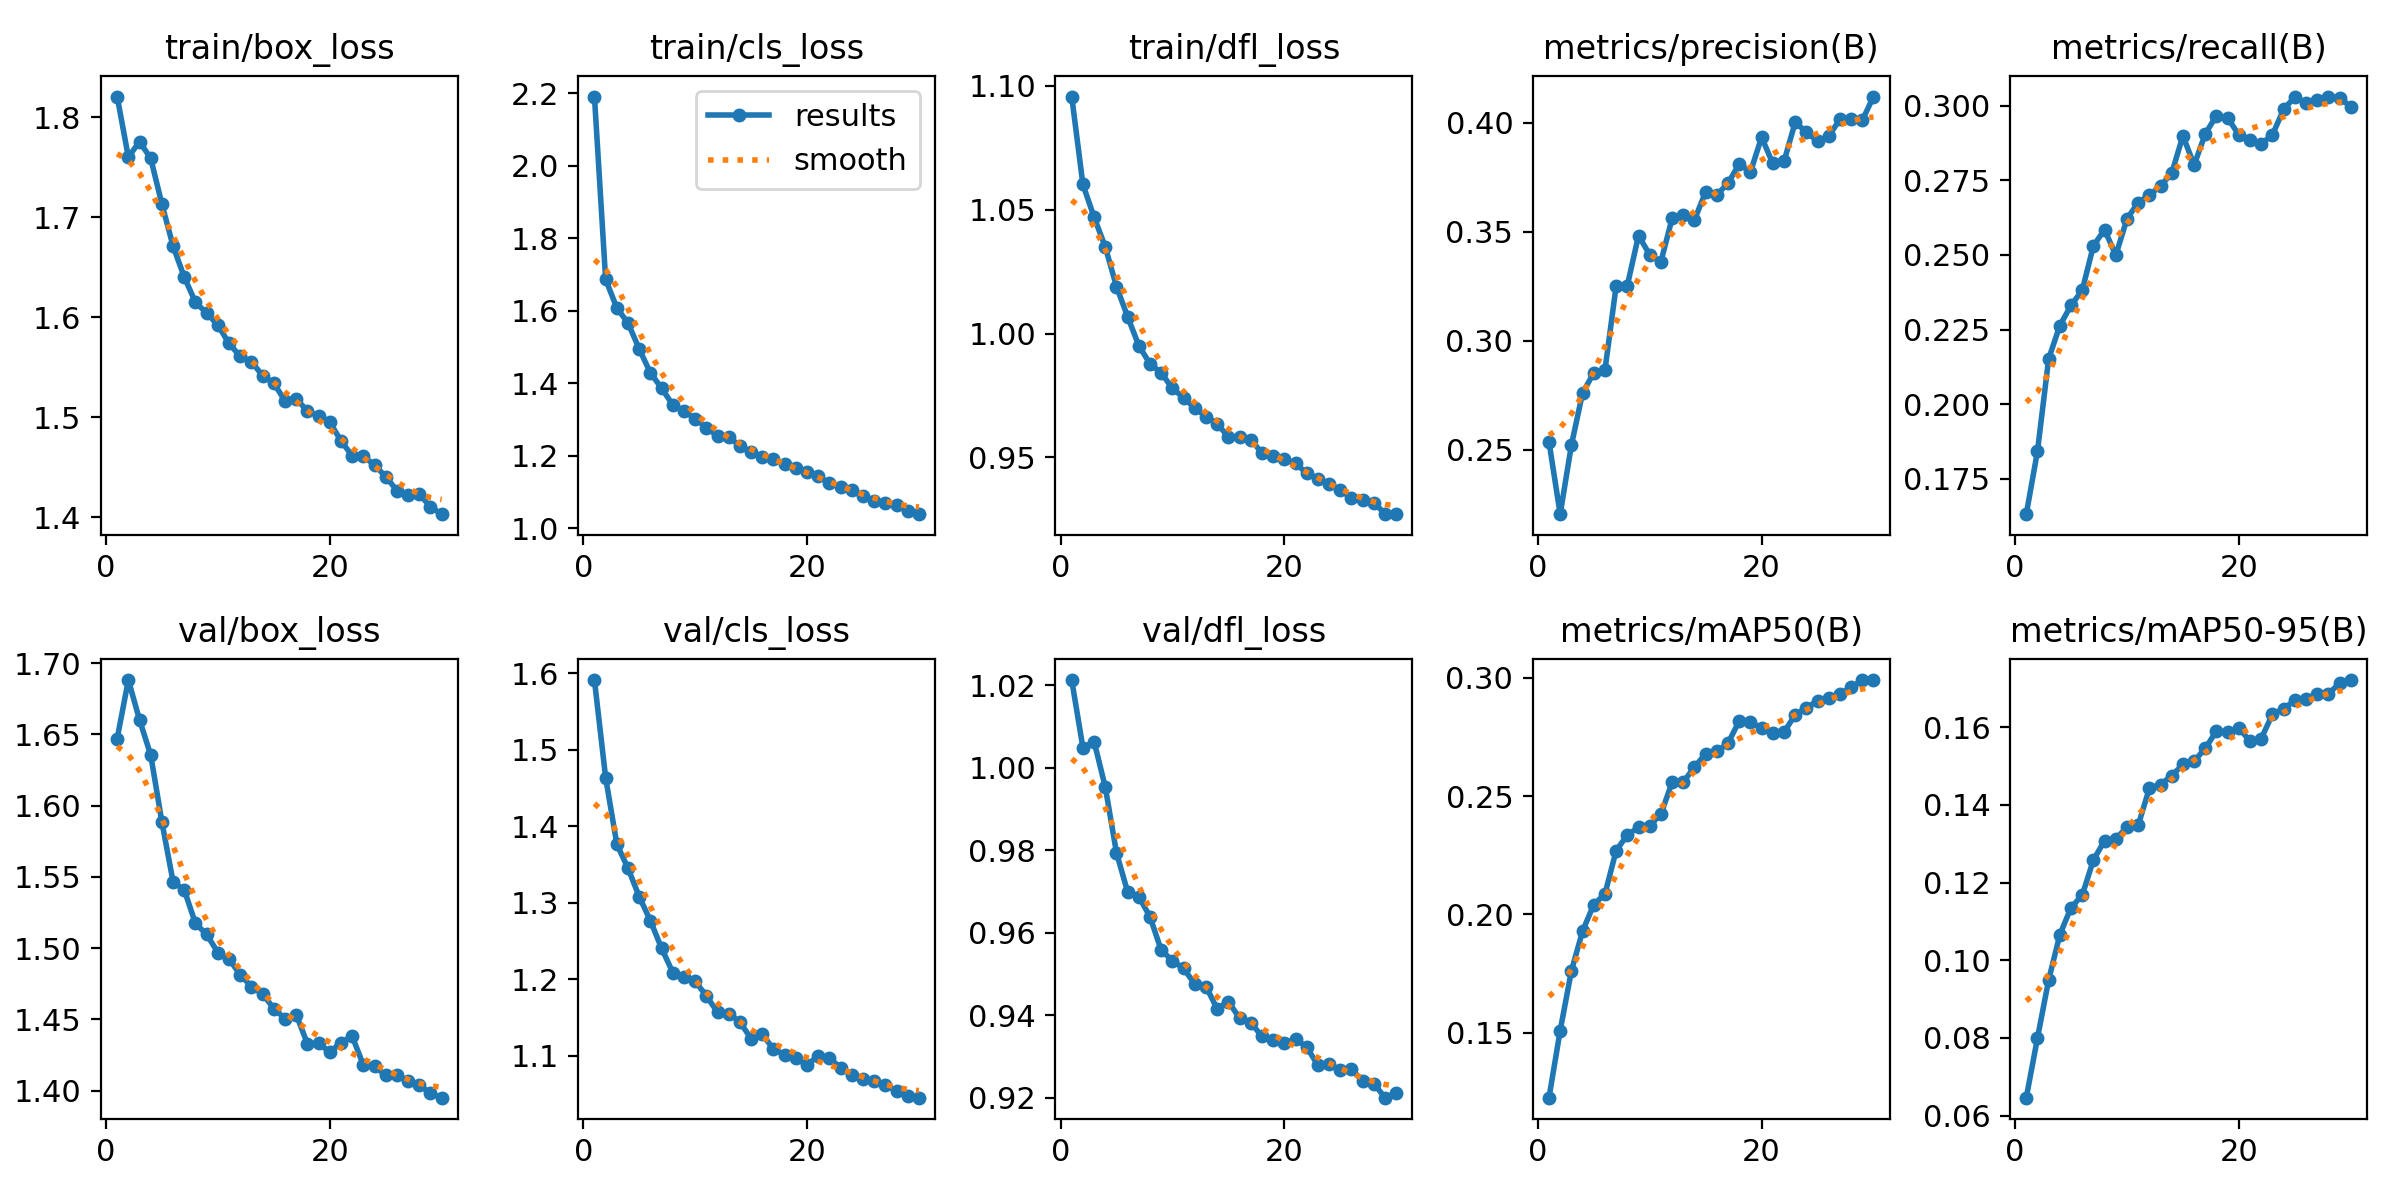

The file beside this chart, header and first rows:
epoch, train/box_loss, train/cls_loss, train/dfl_loss, metrics/precision(B), metrics/recall(B), metrics/mAP50(B), metrics/mAP50-95(B), val/box_loss, val/cls_loss, val/dfl_loss, lr/pg0, lr/pg1, lr/pg2
1, 1.821, 2.19, 1.096, 0.2535, 0.1631, 0.1226, 0.06461, 1.647, 1.591, 1.021, 0.07002, 0.003331, 0.003331
2, 1.76, 1.687, 1.06, 0.2203, 0.1842, 0.1509, 0.07995, 1.688, 1.463, 1.005, 0.0398, 0.006445, 0.006445
3, 1.776, 1.607, 1.047, 0.2519, 0.2152, 0.1761, 0.09492, 1.66, 1.377, 1.006, 0.009359, 0.009338, 0.009338
4, 1.759, 1.566, 1.035, 0.276, 0.2263, 0.193, 0.1066, 1.635, 1.345, 0.9953, 0.00901, 0.00901, 0.00901
5, 1.713, 1.495, 1.019, 0.2851, 0.2331, 0.2042, 0.1135, 1.588, 1.308, 0.9793, 0.00901, 0.00901, 0.00901
6, 1.671, 1.429, 1.007, 0.2864, 0.2381, 0.2087, 0.1167, 1.546, 1.276, 0.9699, 0.00868, 0.00868, 0.00868
7, 1.64, 1.387, 0.9951, 0.3251, 0.2531, 0.227, 0.1258, 1.541, 1.241, 0.9687, 0.00835, 0.00835, 0.00835
8, 1.615, 1.34, 0.9878, 0.3253, 0.2585, 0.2336, 0.1308, 1.517, 1.209, 0.9638, 0.00802, 0.00802, 0.00802
9, 1.604, 1.325, 0.9841, 0.3482, 0.2499, 0.2368, 0.1313, 1.51, 1.203, 0.9557, 0.00769, 0.00769, 0.00769
10, 1.592, 1.302, 0.9779, 0.3394, 0.2621, 0.2375, 0.1342, 1.497, 1.197, 0.9532, 0.00736, 0.00736, 0.00736
11, 1.574, 1.278, 0.9741, 0.3362, 0.2675, 0.2424, 0.1347, 1.492, 1.179, 0.9513, 0.00703, 0.00703, 0.00703
12, 1.561, 1.255, 0.97, 0.3561, 0.2701, 0.2558, 0.1442, 1.481, 1.157, 0.9476, 0.0067, 0.0067, 0.0067
13, 1.556, 1.253, 0.9665, 0.3578, 0.2731, 0.256, 0.1452, 1.473, 1.155, 0.9469, 0.00637, 0.00637, 0.00637
14, 1.542, 1.227, 0.9637, 0.3554, 0.2774, 0.2623, 0.1475, 1.468, 1.144, 0.9415, 0.00604, 0.00604, 0.00604
15, 1.534, 1.209, 0.9583, 0.3683, 0.2899, 0.268, 0.1504, 1.458, 1.123, 0.9433, 0.00571, 0.00571, 0.00571
16, 1.516, 1.197, 0.9585, 0.367, 0.2801, 0.2689, 0.1512, 1.45, 1.128, 0.9393, 0.00538, 0.00538, 0.00538
17, 1.519, 1.19, 0.9573, 0.3722, 0.2906, 0.2724, 0.1545, 1.453, 1.109, 0.9382, 0.00505, 0.00505, 0.00505
18, 1.506, 1.178, 0.9518, 0.3811, 0.2967, 0.2818, 0.159, 1.433, 1.101, 0.9349, 0.00472, 0.00472, 0.00472
19, 1.501, 1.168, 0.9506, 0.3774, 0.2959, 0.2812, 0.1586, 1.433, 1.097, 0.9341, 0.00439, 0.00439, 0.00439
20, 1.495, 1.154, 0.9493, 0.3934, 0.2902, 0.2789, 0.1598, 1.427, 1.088, 0.9333, 0.00406, 0.00406, 0.00406
21, 1.476, 1.144, 0.9476, 0.3814, 0.2884, 0.2767, 0.1564, 1.434, 1.1, 0.9342, 0.00373, 0.00373, 0.00373
22, 1.462, 1.124, 0.9437, 0.3823, 0.2872, 0.277, 0.1571, 1.438, 1.097, 0.9323, 0.0034, 0.0034, 0.0034
23, 1.461, 1.114, 0.9411, 0.4002, 0.2902, 0.2844, 0.1633, 1.418, 1.085, 0.9279, 0.00307, 0.00307, 0.00307
24, 1.452, 1.106, 0.9395, 0.3958, 0.2988, 0.2873, 0.1648, 1.417, 1.075, 0.9282, 0.00274, 0.00274, 0.00274
25, 1.441, 1.091, 0.9368, 0.3915, 0.3029, 0.2902, 0.1669, 1.411, 1.07, 0.9267, 0.00241, 0.00241, 0.00241
26, 1.427, 1.076, 0.9336, 0.3939, 0.3007, 0.2916, 0.1673, 1.411, 1.068, 0.927, 0.00208, 0.00208, 0.00208
27, 1.423, 1.069, 0.9328, 0.4016, 0.302, 0.293, 0.1685, 1.407, 1.061, 0.924, 0.00175, 0.00175, 0.00175
28, 1.423, 1.064, 0.9318, 0.4017, 0.3031, 0.296, 0.1686, 1.404, 1.055, 0.9234, 0.00142, 0.00142, 0.00142
29, 1.41, 1.048, 0.9273, 0.4012, 0.3026, 0.2989, 0.1713, 1.398, 1.047, 0.92, 0.00109, 0.00109, 0.00109
30, 1.403, 1.039, 0.9271, 0.4121, 0.2997, 0.2991, 0.1721, 1.395, 1.045, 0.9212, 0.00076, 0.00076, 0.00076
